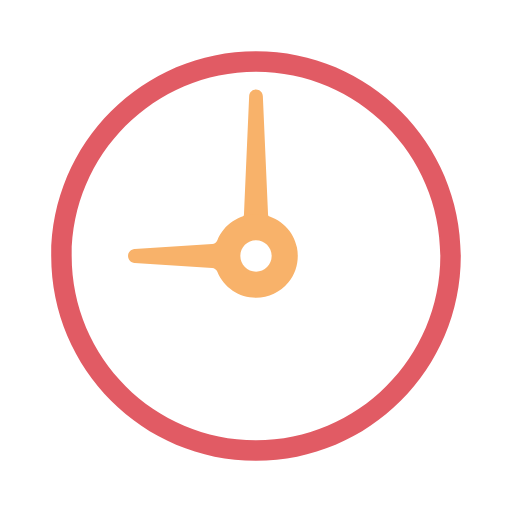
t = 0.00 s
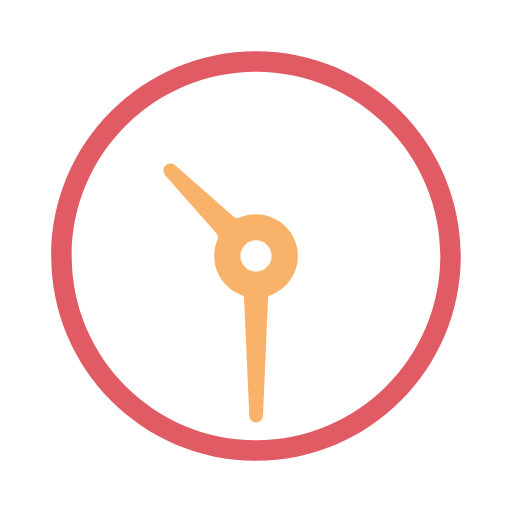
t = 1.56 s
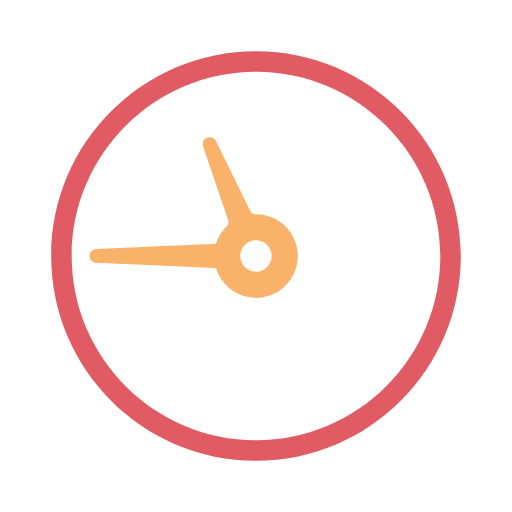
t = 2.34 s
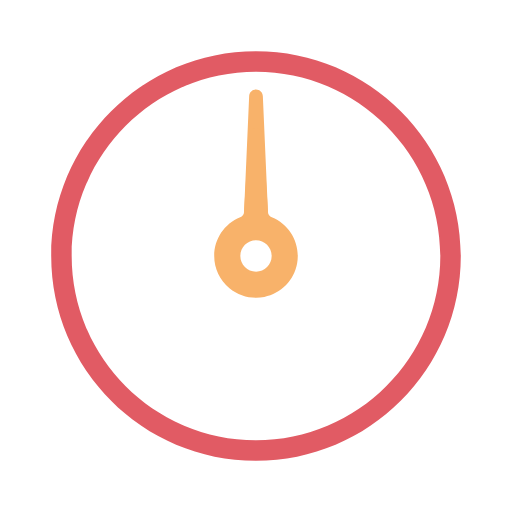
t = 3.13 s
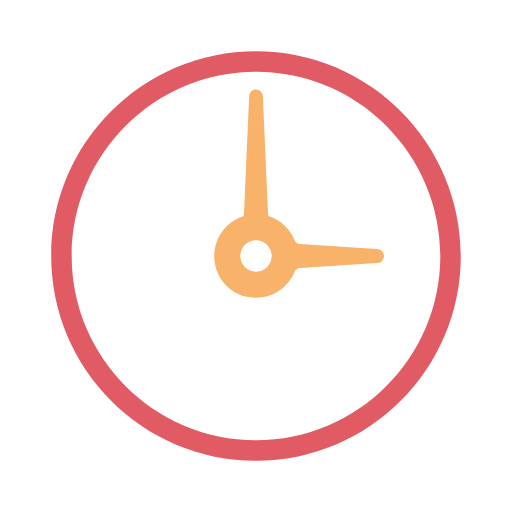
t = 6.25 s
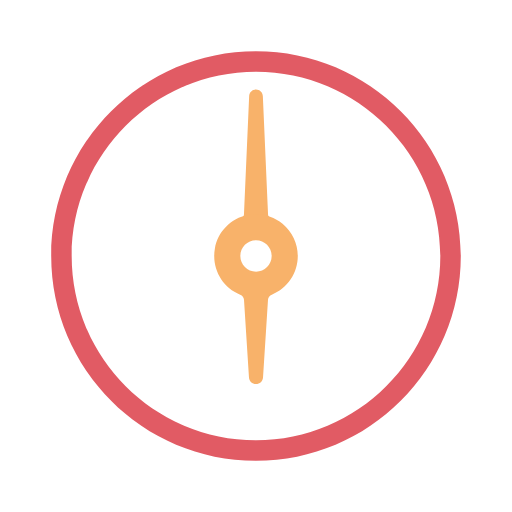
t = 9.38 s

The animated SVG that drew these frames (rendered in a browser with its animation timeline set to each time). Animation: 2 SMIL elements (animateTransform=2); frames cover the first 9.38 s, repeats indefinitely.

<svg xmlns="http://www.w3.org/2000/svg" xmlns:xlink="http://www.w3.org/1999/xlink" style="margin:auto;display:block;" width="200px" height="200px" viewBox="0 0 100 100" preserveAspectRatio="xMidYMid">
<g transform="translate(50 50)">
  <g ng-attr-transform="scale(0.8)">
    <g transform="translate(-50 -50)">
      <path fill="#e15b64" stroke="#e15b64" stroke-width="0" d="M50,14c19.85,0,36,16.15,36,36S69.85,86,50,86S14,69.85,14,50S30.15,14,50,14 M50,10c-22.091,0-40,17.909-40,40 s17.909,40,40,40s40-17.909,40-40S72.091,10,50,10L50,10z"></path>
      <path fill="#f8b26a" d="M52.78,42.506c-0.247-0.092-0.415-0.329-0.428-0.603L52.269,40l-0.931-21.225C51.304,18.06,50.716,17.5,50,17.5 s-1.303,0.56-1.338,1.277L47.731,40l-0.083,1.901c-0.013,0.276-0.181,0.513-0.428,0.604c-0.075,0.028-0.146,0.063-0.22,0.093V44h6 v-1.392C52.925,42.577,52.857,42.535,52.78,42.506z">
        <animateTransform attributeName="transform" type="rotate" repeatCount="indefinite" values="0 50 50;360 50 50" keyTimes="0;1" dur="3.125s"></animateTransform>
      </path>
      <path fill="#f8b26a" d="M58.001,48.362c-0.634-3.244-3.251-5.812-6.514-6.391c-3.846-0.681-7.565,1.35-9.034,4.941 c-0.176,0.432-0.564,0.717-1.013,0.744l-15.149,0.97c-0.72,0.043-1.285,0.642-1.285,1.383c0,0.722,0.564,1.321,1.283,1.363 l15.153,0.971c0.447,0.027,0.834,0.312,1.011,0.744c1.261,3.081,4.223,5.073,7.547,5.073c2.447,0,4.744-1.084,6.301-2.975 C57.858,53.296,58.478,50.808,58.001,48.362z M50,53.06c-1.688,0-3.06-1.373-3.06-3.06s1.373-3.06,3.06-3.06s3.06,1.373,3.06,3.06 S51.688,53.06,50,53.06z">
        <animateTransform attributeName="transform" type="rotate" repeatCount="indefinite" values="0 50 50;360 50 50" keyTimes="0;1" dur="12.5s"></animateTransform>
      </path>
    </g>
  </g>
</g>
</svg>